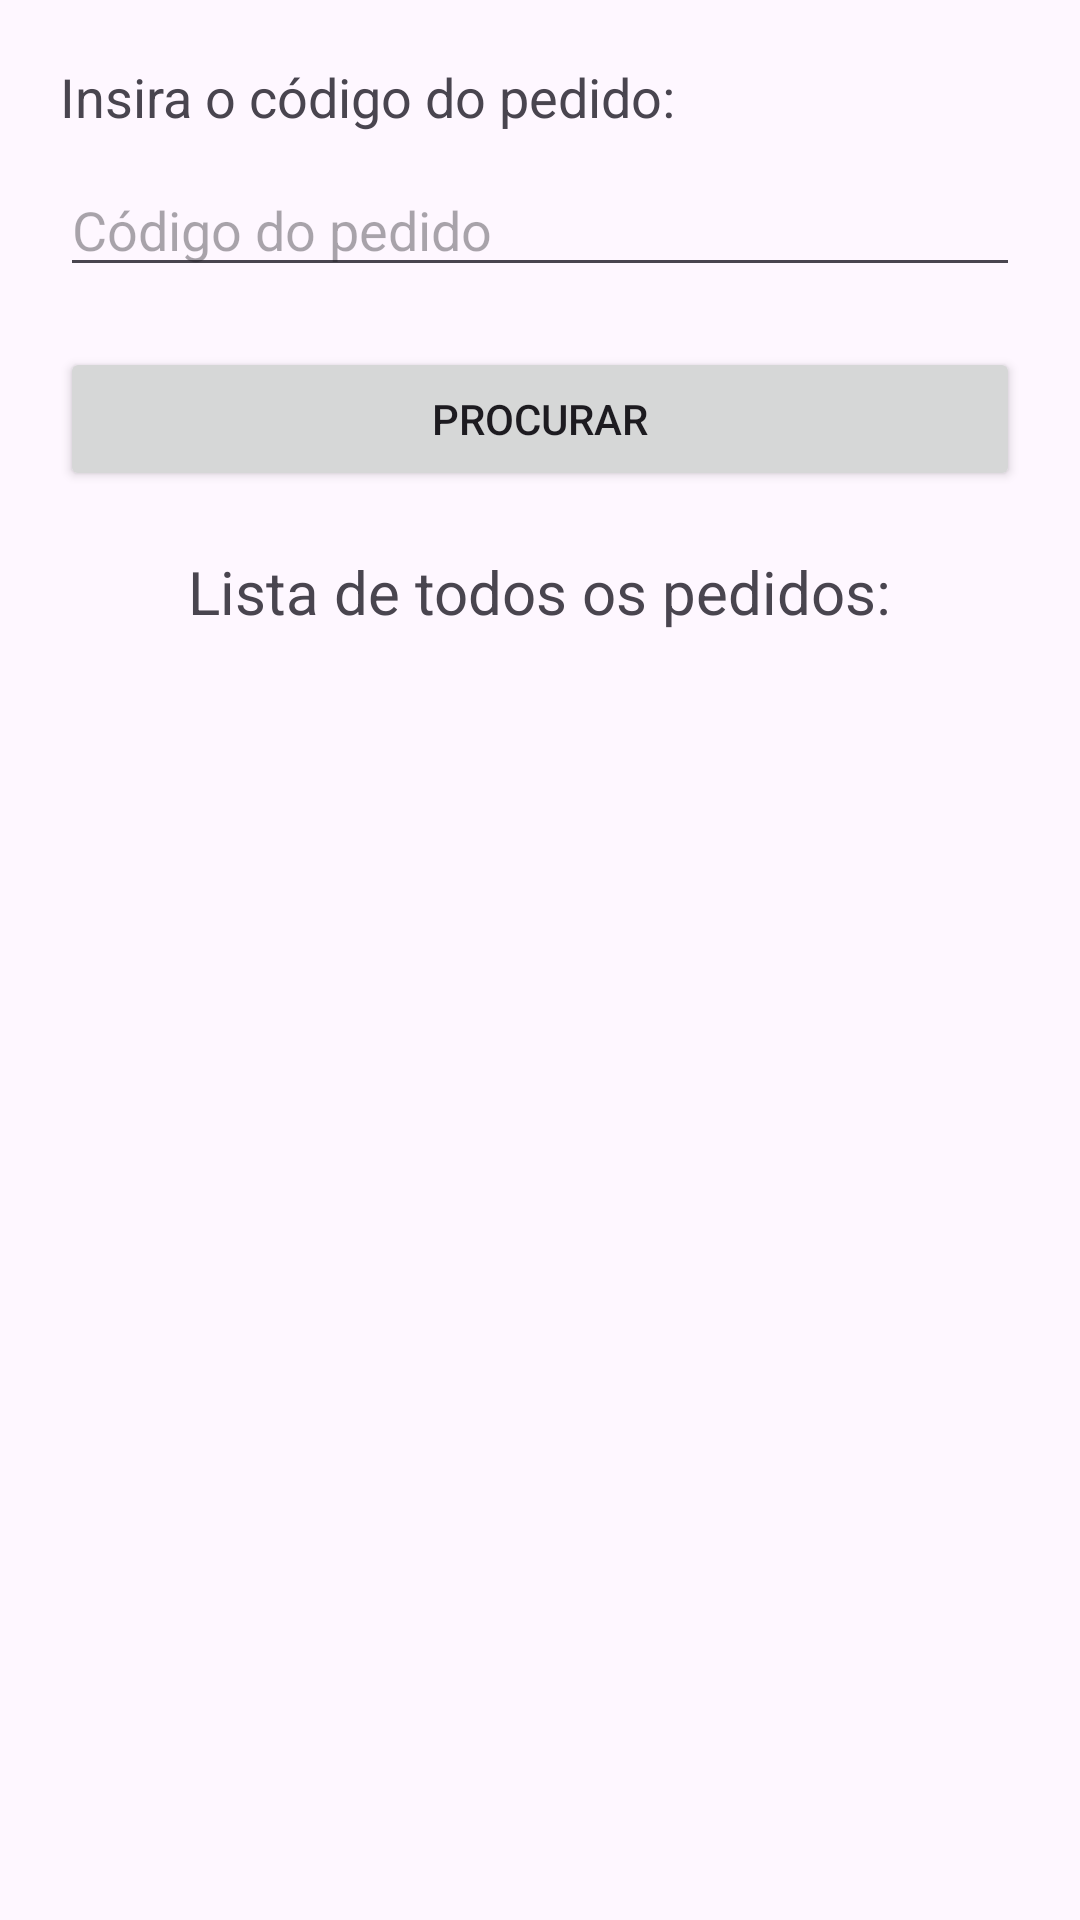

Layout XML and referenced resources for this Android screen:
<!-- AndroidManifest.xml: application theme Theme.TrabalhoPrimeiroBimestre -->
<!-- res/layout/activity_consultar_pedidos.xml -->
<?xml version="1.0" encoding="utf-8"?>
<LinearLayout xmlns:android="http://schemas.android.com/apk/res/android"
    xmlns:app="http://schemas.android.com/apk/res-auto"
    xmlns:tools="http://schemas.android.com/tools"
    android:layout_width="match_parent"
    android:layout_height="match_parent"
    tools:context=".activities.ConsultarPedidos"
    android:orientation="vertical"
    android:padding="20dp">

    <TextView
        android:layout_width="wrap_content"
        android:layout_height="wrap_content"
        android:text="Insira o código do pedido:"
        android:textSize="18sp"
        android:layout_marginBottom="10dp"/>

    <AutoCompleteTextView
        android:layout_width="match_parent"
        android:layout_height="wrap_content"
        android:hint="Código do pedido"
        android:id="@+id/tvCodProduto"
        android:inputType="number"
        android:layout_marginBottom="20dp"/>

    <Button
        android:layout_width="match_parent"
        android:layout_height="wrap_content"
        android:text="Procurar"
        android:layout_marginBottom="20dp"
        android:id="@+id/btProcurar"/>

    <TextView
        android:layout_width="wrap_content"
        android:layout_height="wrap_content"
        android:text="Lista de todos os pedidos:"
        android:layout_gravity="center_horizontal"
        android:textSize="20sp"
        android:layout_marginBottom="20dp"
        android:id="@+id/tvEscritaPedidos"/>

    <ScrollView
        android:layout_width="match_parent"
        android:layout_height="match_parent">

        <LinearLayout
            android:layout_width="match_parent"
            android:layout_height="match_parent"
            android:orientation="vertical">

            <TextView
                android:layout_width="match_parent"
                android:layout_height="wrap_content"
                android:id="@+id/tvProdutos"/>

        </LinearLayout>
    </ScrollView>

</LinearLayout>
<!-- resources referenced by this layout -->
<resources>
  <style name="Theme.TrabalhoPrimeiroBimestre" parent="Base.Theme.TrabalhoPrimeiroBimestre" />
  <style name="Base.Theme.TrabalhoPrimeiroBimestre" parent="Theme.Material3.DayNight.NoActionBar">
          
          
      </style>
</resources>
